Run: headless pygame with SDL's dummy video driver; simulated clock (each Clock.tick advances the game by its frame time, no real sleeping); random seed 0; keys injected as events and as key.get_pressed() state; no mouse input.
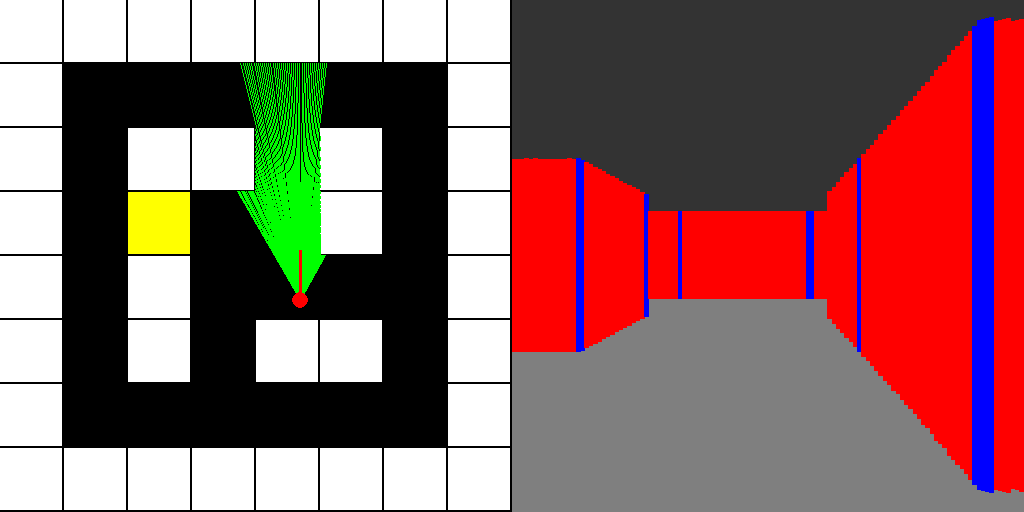
Frame 1 of 4 · flips 1–60 · no input
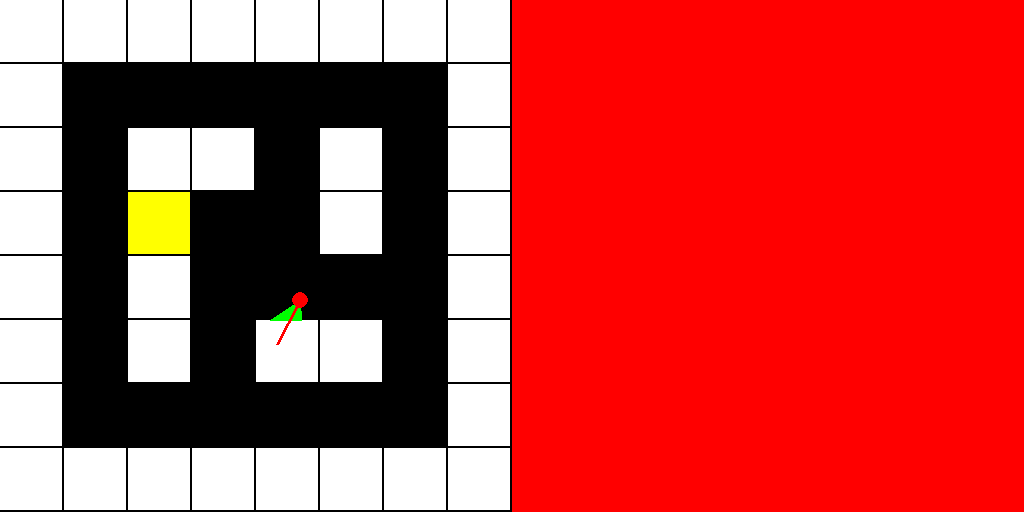
Frame 2 of 4 · flips 61–180 · tapped SPACE, RETURN · held RIGHT (→), D
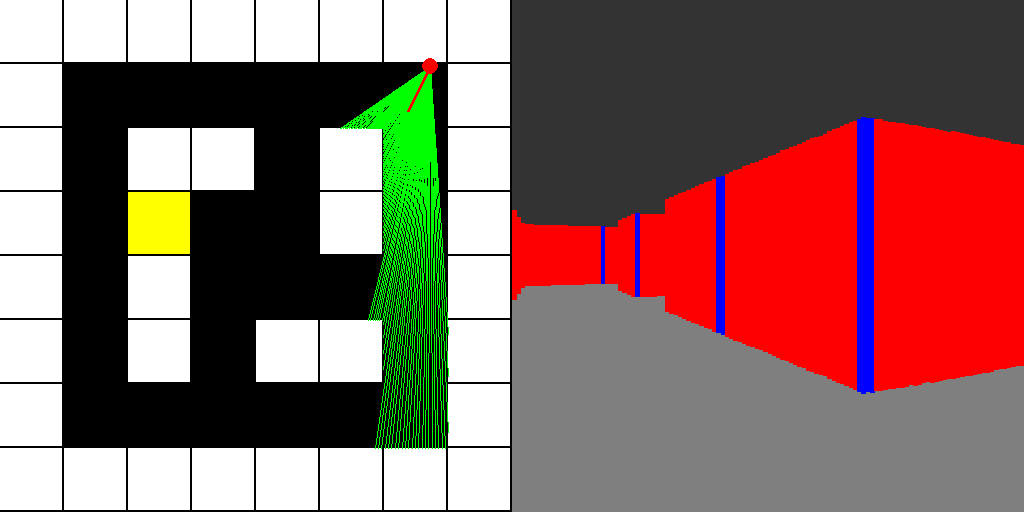
Frame 3 of 4 · flips 181–300 · held DOWN (↓), S
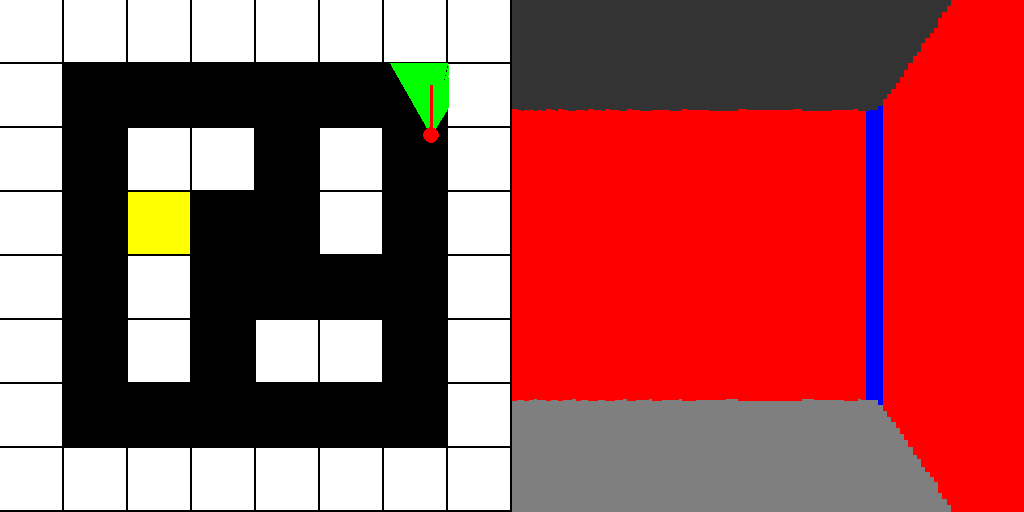
Frame 4 of 4 · flips 301–420 · held LEFT (←), A, UP (↑), W

The pygame program that drew these frames:

import pygame
import math

# Initialize Pygame
pygame.init()

# Constants
WIDTH = 1024
HEIGHT = 512
HALF_WIDTH = WIDTH // 2
TILE_SIZE = 64
MAP_WIDTH = 8
MAP_HEIGHT = 8
FOV = math.pi / 3
HALF_FOV = FOV / 2
CASTED_RAYS = 120
STEP_ANGLE = FOV / CASTED_RAYS
MAX_DEPTH = int(MAP_WIDTH * TILE_SIZE)

# Colors
colors = {0: "black", 1: "white", 2: "yellow"}

# Player settings
player_x = 300
player_y = 300
player_angle = math.pi
PLAYER_SPEED = 5
PLAYER_SIZE = 16  # Size of the player's collision box

# Simple map (1 represents a wall, 0 represents empty space)
map_grid = [
    [1, 1, 1, 1, 1, 1, 1, 1],
    [1, 0, 0, 0, 0, 0, 0, 1],
    [1, 0, 1, 1, 0, 1, 0, 1],
    [1, 0, 2, 0, 0, 1, 0, 1],
    [1, 0, 1, 0, 0, 0, 0, 1],
    [1, 0, 1, 0, 1, 1, 0, 1],
    [1, 0, 0, 0, 0, 0, 0, 1],
    [1, 1, 1, 1, 1, 1, 1, 1]
]



# Set up the display
screen = pygame.display.set_mode((WIDTH, HEIGHT))
pygame.display.set_caption("Raycasting POC")

number_of_checks = 0

def draw_map():
    for row in range(MAP_HEIGHT):
        for col in range(MAP_WIDTH):
            square = row * MAP_WIDTH + col
            pygame.draw.rect(
                screen,
                colors[map_grid[row][col]],
                (col * TILE_SIZE, row * TILE_SIZE, TILE_SIZE - 2, TILE_SIZE - 2)
            )


def draw_player():
    # Draw player
    pygame.draw.circle(screen, "red", (int(player_x), int(player_y)), 8)
    # Draw player direction
    pygame.draw.line(screen, "red", (player_x, player_y),
                     (player_x - math.sin(player_angle) * 50,
                      player_y + math.cos(player_angle) * 50), 3)


def cast_rays():
    start_angle = player_angle - HALF_FOV
    global number_of_checks
    number_of_checks = 0

    for ray in range(CASTED_RAYS):
        for depth in range(MAX_DEPTH):
            target_x = player_x - math.sin(start_angle) * depth
            target_y = player_y + math.cos(start_angle) * depth
            col = int(target_x / TILE_SIZE)
            row = int(target_y / TILE_SIZE)

            # Increase checks per frame counter
            number_of_checks += 1

            # Check if ray is out of bounds
            if col < 0 or col >= MAP_WIDTH or row < 0 or row >= MAP_HEIGHT:
                break

            # draw a circle in each grid intersection check
            # pygame.draw.circle(screen, "blue", (target_x, target_y), 1)

            # Check wall collision
            if map_grid[row][col] != 0:
                # Draw ray
                pygame.draw.line(screen, "green", (player_x, player_y), (target_x, target_y))

                # 3D wall drawing
                # brightness_factor = int(255 / (1 + depth * depth * 0.0001))
                # brightness = pygame.Color(brightness_factor, brightness_factor, brightness_factor)

                if map_grid[row][col] == 1:
                    wall_color = "red"
                elif map_grid[row][col] == 2:
                    wall_color = "yellow"
                else:
                    wall_color = "black"

                # Check if the ray is hitting a grid intersection
                if math.isclose(target_x / TILE_SIZE, round(target_x / TILE_SIZE), abs_tol=0.03) and math.isclose(target_y / TILE_SIZE,round(target_y / TILE_SIZE), abs_tol=0.03):
                    wall_color = "blue"

                depth *= math.cos(player_angle - start_angle)
                wall_height = 21000 / (depth + 0.0001)

                if wall_height > HEIGHT:
                    wall_height = HEIGHT

                wall_width = HALF_WIDTH / CASTED_RAYS
                wall_x = HALF_WIDTH + ray * wall_width

                pygame.draw.rect(screen, wall_color,
                                 (wall_x, (HEIGHT - wall_height) / 2,
                                  wall_width + 1, wall_height))
                break

        start_angle += STEP_ANGLE

def is_collision(x, y):
    # Check if the given coordinates collide with a wall
    grid_x = int(x / TILE_SIZE)
    grid_y = int(y / TILE_SIZE)

    # Check the four corners of the player's collision box
    for offset_x, offset_y in [(0, 0), (PLAYER_SIZE, 0), (0, PLAYER_SIZE), (PLAYER_SIZE, PLAYER_SIZE)]:
        check_x = int((x + offset_x) / TILE_SIZE)
        check_y = int((y + offset_y) / TILE_SIZE)
        if map_grid[check_y][check_x] == 1:
            return True
    return False

def move_player():
    global player_x, player_y, player_angle

    keys = pygame.key.get_pressed()

    if keys[pygame.K_LEFT]:
        player_angle -= 0.03
    if keys[pygame.K_RIGHT]:
        player_angle += 0.03

    # Calculate movement vector
    dx = -math.sin(player_angle) * PLAYER_SPEED
    dy = math.cos(player_angle) * PLAYER_SPEED

    if keys[pygame.K_UP]:
        new_x = player_x + dx
        new_y = player_y + dy
        if not is_collision(new_x, player_y):
            player_x = new_x
        if not is_collision(player_x, new_y):
            player_y = new_y
    if keys[pygame.K_DOWN]:
        new_x = player_x - dx
        new_y = player_y - dy
        if not is_collision(new_x, player_y):
            player_x = new_x
        if not is_collision(player_x, new_y):
            player_y = new_y

    # Keep angle between 0 and 2*pi
    player_angle %= 2 * math.pi

# Game loop
running = True
clock = pygame.time.Clock()
TARGET_FPS = 60
frame_times = []

while running:
    for event in pygame.event.get():
        if event.type == pygame.QUIT:
            running = False

    screen.fill("black")
    screen.fill("gray50", (HALF_WIDTH, HEIGHT//2, WIDTH, HEIGHT)) # floor
    screen.fill("gray20", (HALF_WIDTH, 0, WIDTH, HEIGHT//2)) # ceiling

    move_player()
    draw_map()
    cast_rays()
    draw_player()

    # Get the time this frame took (in milliseconds)
    frame_time = clock.get_rawtime() / 1000.0  # Convert to seconds
    frame_times.append(frame_time)

    # Keep only the last 60 frame times
    if len(frame_times) > 60:
        frame_times.pop(0)

    # Calculate average frame time and theoretical FPS
    avg_frame_time = sum(frame_times) / len(frame_times)
    theoretical_fps = int(1 / avg_frame_time) if avg_frame_time > 0 else 0

    # Update FPS counter
    locked_fps = int(clock.get_fps())
    pygame.display.set_caption(f"Raycasting POC - Locked FPS: {locked_fps}, Theoretical FPS: {theoretical_fps}, Number of checks: {number_of_checks}")

    pygame.display.flip()

    # Limit the frame rate to TARGET_FPS
    clock.tick(TARGET_FPS)

pygame.quit()
